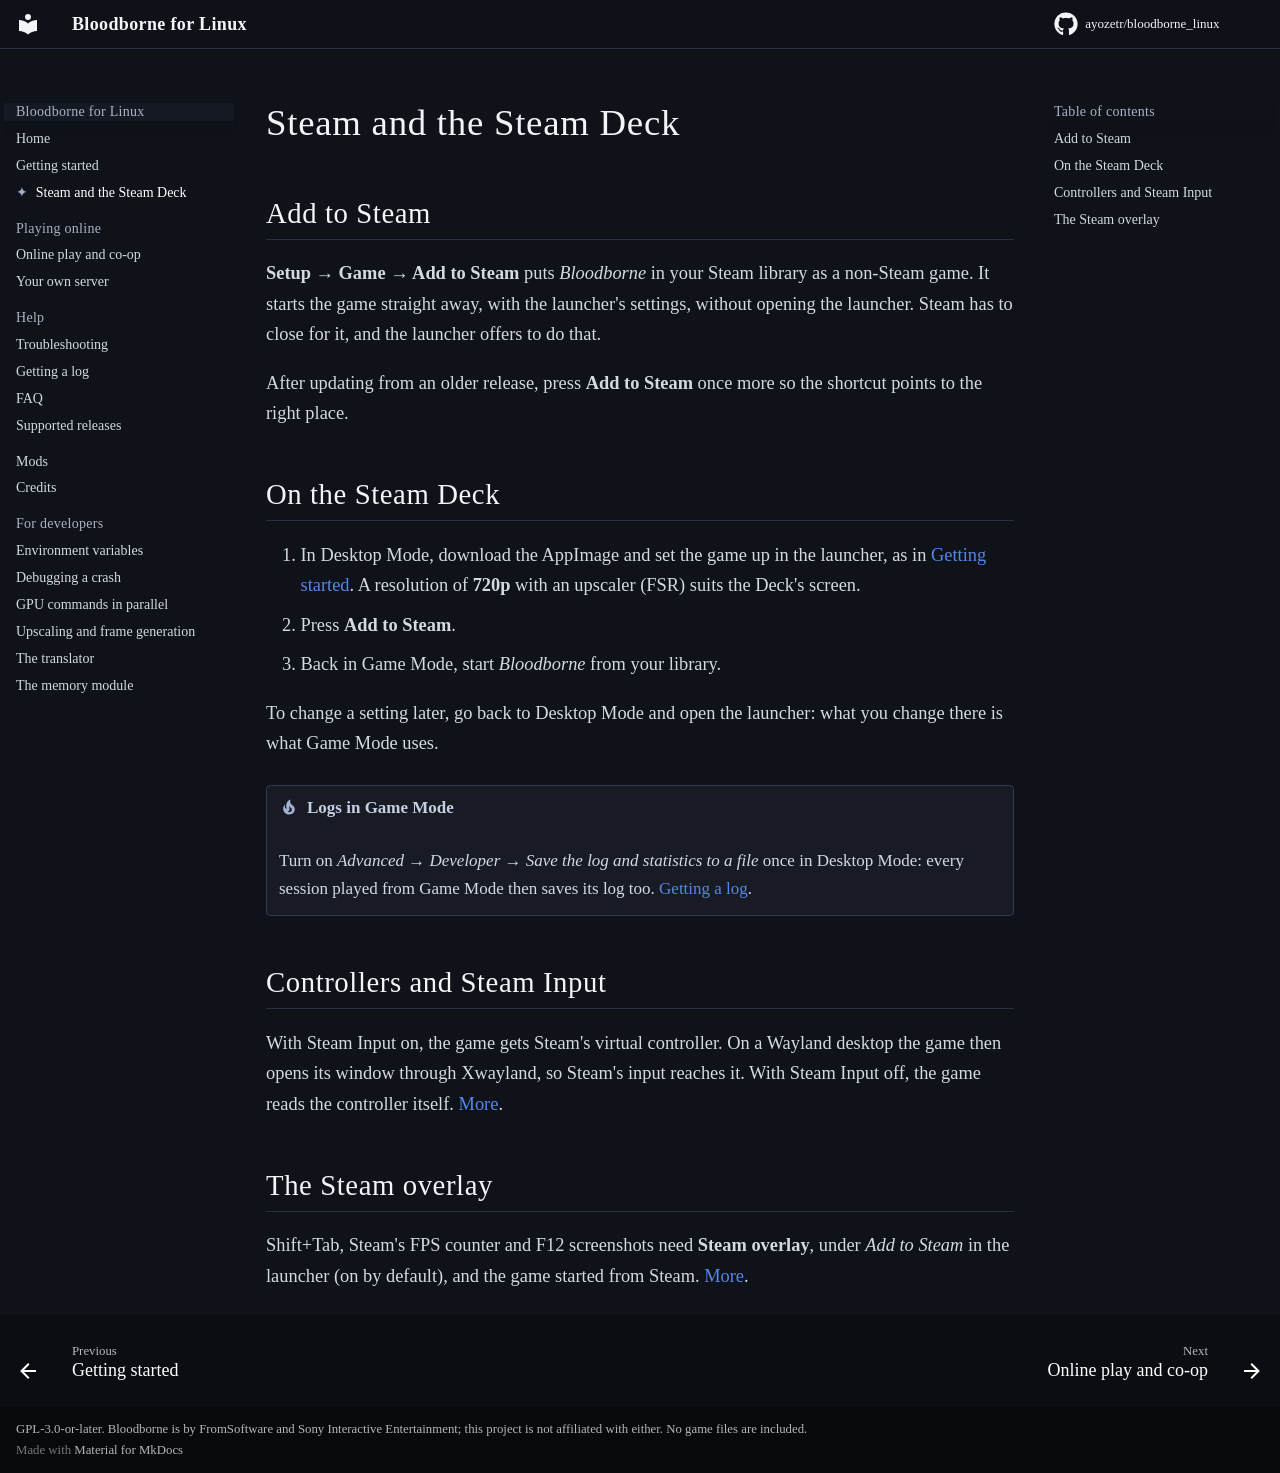

repository: ayozetr/bloodborne_linux · page: steam-deck/index.html · generator: mkdocs

# Steam and the Steam Deck

## Add to Steam

**Setup → Game → Add to Steam** puts *Bloodborne* in your Steam library as a non-Steam game. It
starts the game straight away, with the launcher's settings, without opening the launcher. Steam
has to close for it, and the launcher offers to do that.

After updating from an older release, press **Add to Steam** once more so the shortcut points to
the right place.

## On the Steam Deck

1. In Desktop Mode, download the AppImage and set the game up in the launcher, as in
   [Getting started](getting-started.md). A resolution of **720p** with an upscaler (FSR) suits the
   Deck's screen.
2. Press **Add to Steam**.
3. Back in Game Mode, start *Bloodborne* from your library.

To change a setting later, go back to Desktop Mode and open the launcher: what you change there is
what Game Mode uses.

!!! tip "Logs in Game Mode"
    Turn on *Advanced → Developer → Save the log and statistics to a file* once in Desktop Mode:
    every session played from Game Mode then saves its log too. [Getting a log](logs.md).

## Controllers and Steam Input

With Steam Input on, the game gets Steam's virtual controller. On a Wayland desktop the game then
opens its window through Xwayland, so Steam's input reaches it. With Steam Input off, the game reads
the controller itself. [More](TROUBLESHOOTING.md#the-controller-does-nothing-when-the-game-is-started-from-steam).

## The Steam overlay

Shift+Tab, Steam's FPS counter and F12 screenshots need **Steam overlay**, under *Add to Steam* in
the launcher (on by default), and the game started from Steam.
[More](TROUBLESHOOTING.md#the-steam-overlay-does-not-open-in-the-game).
